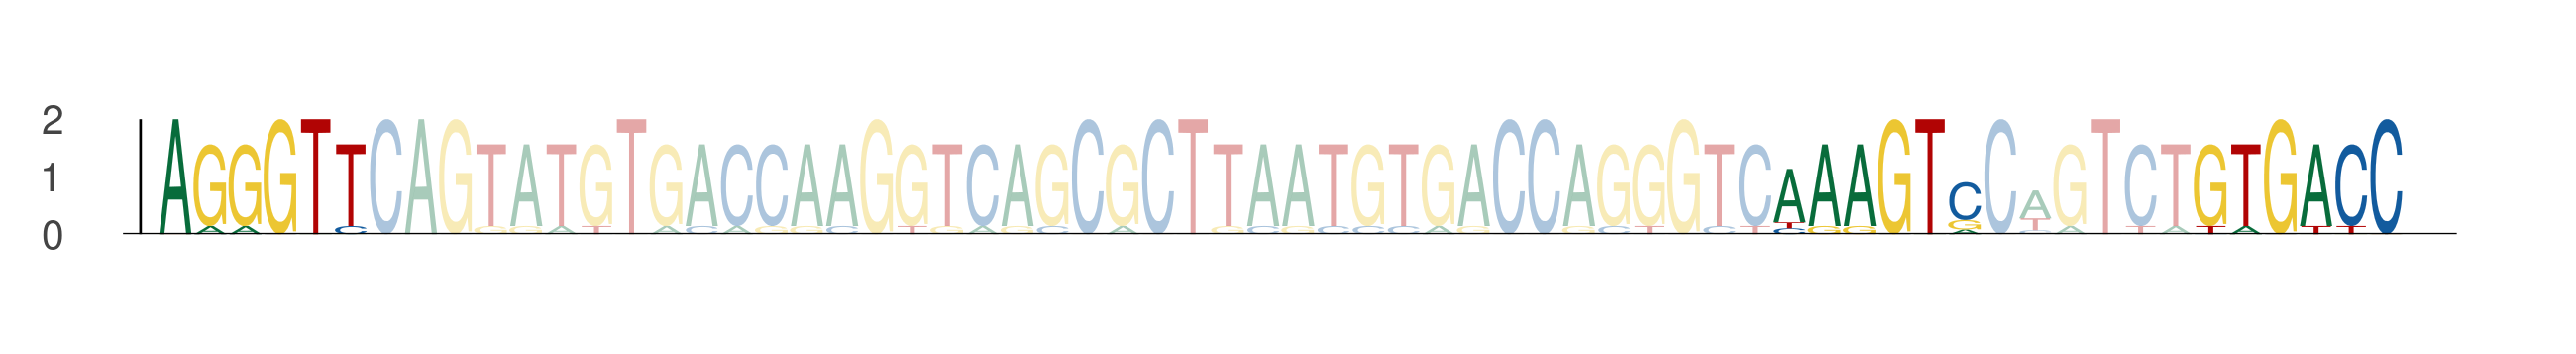

The file beside this chart, header and first rows:
seq_index, start_position, end_position, is_reversed_complement
492, 35, 41, 0
492, 81, 87, 0
492, 93, 99, 0
1192, 35, 41, 0
1192, 81, 87, 0
1192, 93, 99, 0
2857, 35, 41, 0
2857, 81, 87, 0
2857, 93, 99, 0
4272, 35, 41, 0
4272, 81, 87, 0
4272, 93, 99, 0
5884, 81, 87, 0
5884, 127, 133, 0
5884, 139, 145, 0
3367, 35, 41, 0
3367, 81, 87, 0
3367, 93, 99, 0
3713, 35, 41, 0
3713, 81, 87, 0
3713, 93, 99, 0
5626, 35, 41, 0
5626, 81, 87, 0
5626, 93, 99, 0
132, 35, 41, 0
132, 81, 87, 0
132, 93, 99, 0
490, 35, 41, 0
490, 81, 87, 0
490, 93, 99, 0
3577, 35, 41, 0
3577, 81, 87, 0
3577, 93, 99, 0
